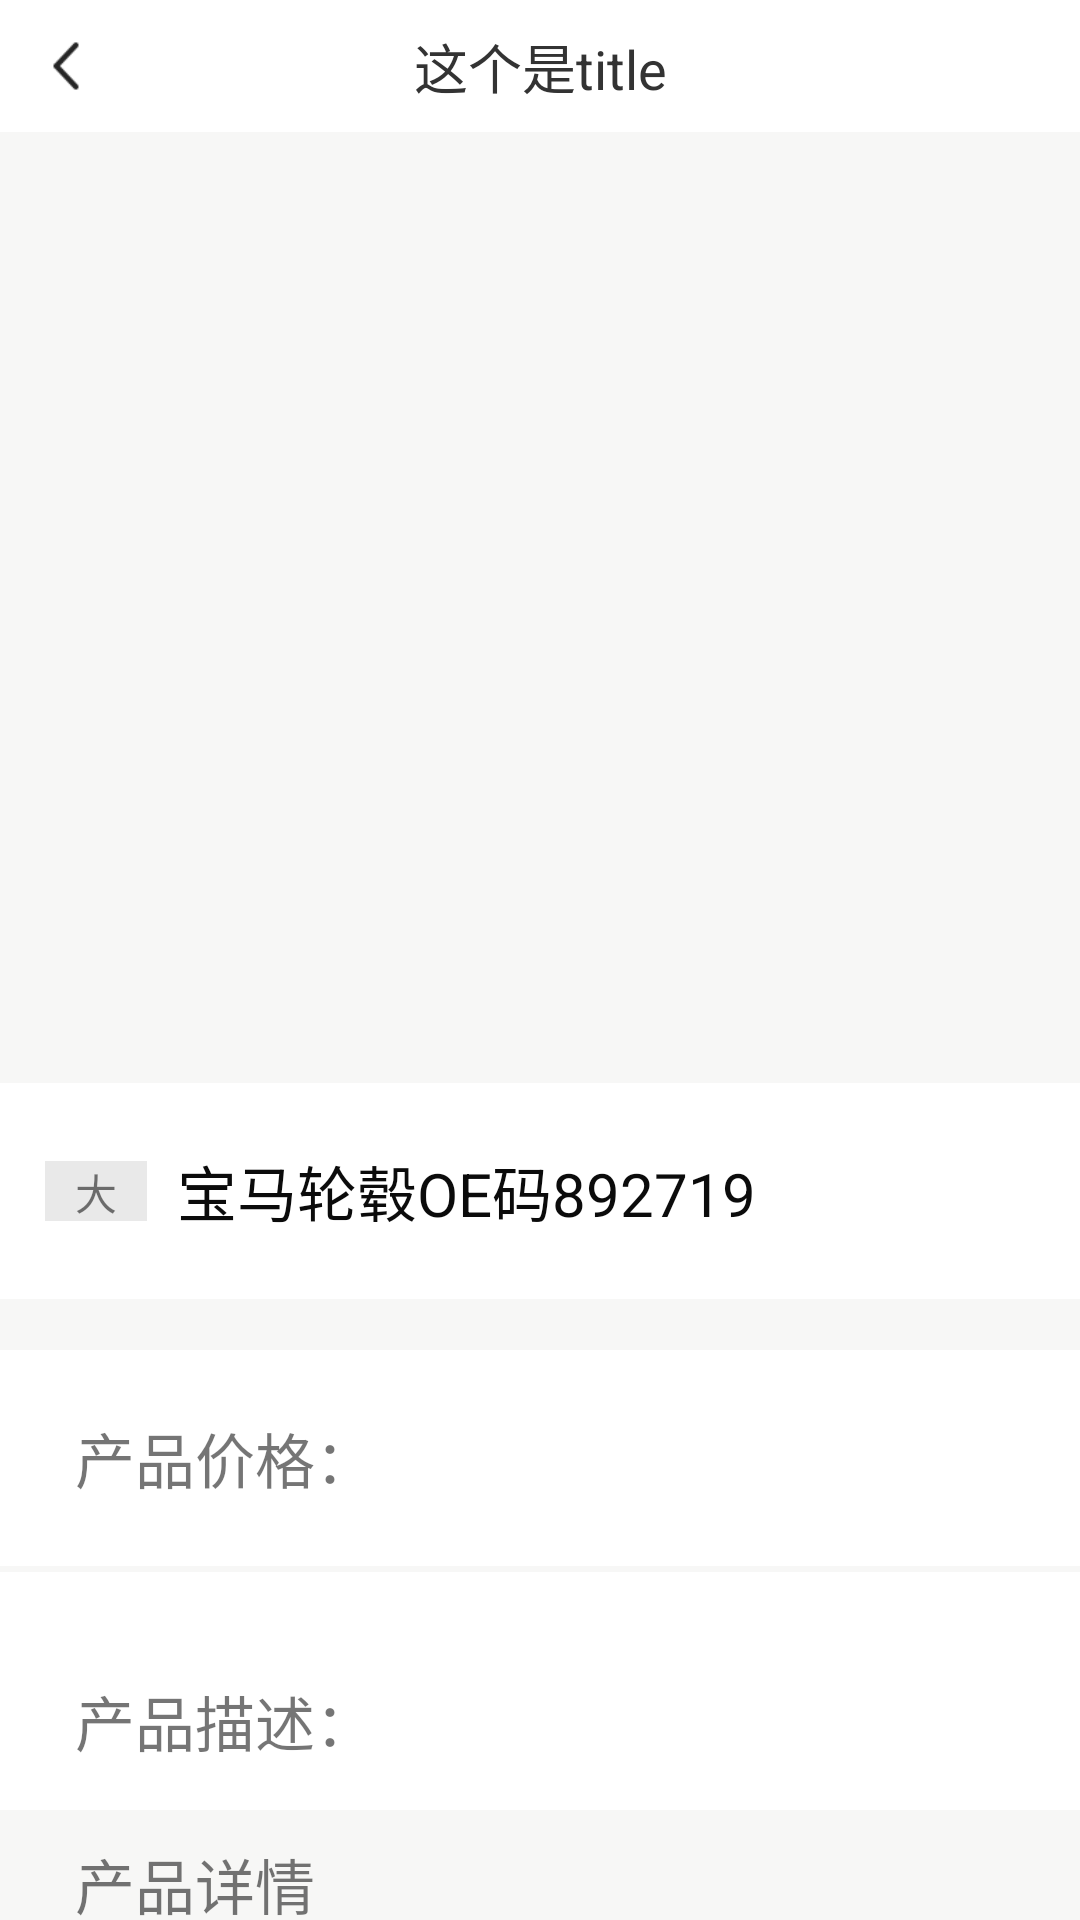

Reconstruct the res/layout file that produces this screen, plus the resources it refers to.
<!-- AndroidManifest.xml: application theme AppTheme -->
<!-- res/layout/activity_product_detail.xml -->
<?xml version="1.0" encoding="utf-8"?>
<LinearLayout xmlns:android="http://schemas.android.com/apk/res/android"
    android:layout_width="match_parent"
    android:layout_height="match_parent"
    android:background="@color/common_bg"
    android:orientation="vertical">

    <include layout="@layout/activity_common_head" />


    <androidx.core.widget.NestedScrollView
        android:layout_width="match_parent"
        android:layout_height="match_parent">

        <LinearLayout
            android:layout_width="match_parent"
            android:layout_height="wrap_content"
            android:orientation="vertical">


            <androidx.viewpager.widget.ViewPager
                android:id="@+id/vpImageList"
                android:layout_width="match_parent"
                android:layout_height="300dp" />


            <ImageView
                android:id="@+id/ivCarImg"
                android:layout_width="match_parent"
                android:layout_height="300dp"
                android:background="@color/white"
                android:visibility="gone" />


            <LinearLayout
                android:layout_width="match_parent"
                android:layout_height="72dp"
                android:layout_marginTop="17dp"
                android:background="@color/white"
                android:gravity="center_vertical"
                android:orientation="horizontal">

                <TextView
                    android:id="@+id/tvSubTitle"
                    android:layout_width="wrap_content"
                    android:layout_height="20dp"
                    android:layout_marginLeft="15dp"
                    android:background="@color/bg_product"
                    android:paddingLeft="10dp"
                    android:paddingRight="10dp"
                    android:text="大" />


                <TextView
                    android:id="@+id/tvCarName"
                    android:layout_width="wrap_content"
                    android:layout_height="wrap_content"
                    android:layout_marginLeft="10dp"
                    android:text="宝马轮毂OE码892719"
                    android:textColor="@color/text_color_b"
                    android:textSize="@dimen/text_size_xxxl" />


            </LinearLayout>


            <LinearLayout
                android:layout_width="match_parent"
                android:layout_height="72dp"
                android:layout_marginTop="17dp"
                android:background="@color/white"
                android:gravity="center_vertical"
                android:orientation="horizontal">

                <TextView
                    android:layout_width="wrap_content"
                    android:layout_height="wrap_content"
                    android:layout_marginLeft="15dp"
                    android:paddingLeft="10dp"
                    android:paddingRight="10dp"
                    android:text="产品价格："
                    android:textSize="@dimen/text_size_xxxl" />


                <TextView
                    android:id="@+id/tvCarPrice"
                    android:layout_width="wrap_content"
                    android:layout_height="wrap_content"
                    android:layout_marginLeft="10dp"
                    android:textColor="@color/text_color_b"
                    android:textSize="@dimen/text_size_xxxl" />


            </LinearLayout>


            <LinearLayout
                android:layout_width="match_parent"
                android:layout_height="wrap_content"
                android:layout_marginTop="2dp"
                android:background="@color/white"
                android:gravity="top"
                android:padding="15dp"
                android:orientation="horizontal">

                <TextView
                    android:layout_marginTop="20dp"
                    android:layout_width="wrap_content"
                    android:layout_height="wrap_content"
                    android:paddingLeft="10dp"
                    android:paddingRight="10dp"
                    android:text="产品描述："
                    android:textSize="@dimen/text_size_xxxl" />


                <TextView
                    android:layout_marginTop="20dp"
                    android:id="@+id/tvCarDescription"
                    android:layout_width="match_parent"
                    android:layout_height="wrap_content"
                    android:layout_marginLeft="10dp"
                    android:textColor="@color/text_color_b"
                    android:textSize="@dimen/text_size_xxxl" />


            </LinearLayout>

            <TextView
                android:layout_width="match_parent"
                android:layout_height="wrap_content"
                android:layout_marginLeft="15dp"
                android:layout_marginTop="10dp"
                android:paddingLeft="10dp"
                android:paddingRight="10dp"
                android:text="产品详情"
                android:textSize="@dimen/text_size_xxxl" />


            <androidx.recyclerview.widget.RecyclerView
                android:id="@+id/rvProductDetail"
                android:layout_width="match_parent"
                android:layout_height="match_parent"
                android:layout_marginLeft="15dp"
                android:layout_marginTop="10dp"
                android:layout_marginRight="15dp" />

        </LinearLayout>

    </androidx.core.widget.NestedScrollView>


</LinearLayout>
<!-- res/layout/activity_common_head.xml (included above) -->
<?xml version="1.0" encoding="utf-8"?>
<androidx.constraintlayout.widget.ConstraintLayout xmlns:android="http://schemas.android.com/apk/res/android"
    xmlns:app="http://schemas.android.com/apk/res-auto"
    android:orientation="vertical"
    android:layout_width="match_parent"
    android:background="@color/white"
    android:layout_height="@dimen/common_title_height">

    <ImageView
        android:id="@+id/ivBack"
        android:layout_width="@dimen/common_title_height"
        android:paddingLeft="10dp"
        android:paddingRight="10dp"
        android:src="@drawable/icon_back"
        app:layout_constraintLeft_toLeftOf="parent"
        android:layout_height="match_parent"/>

    <TextView
        android:id="@+id/tvTitle"
        android:text="这个是title"
        android:gravity="center"
        android:textColor="@color/text_color_black"
        app:layout_constraintTop_toTopOf="parent"
        app:layout_constraintBottom_toBottomOf="parent"
        android:textSize="@dimen/text_size_xxl"
        android:layout_width="match_parent"
        android:layout_height="wrap_content"/>

    <TextView
        android:id="@+id/tvMore"
        android:text="提问"
        android:visibility="gone"
        android:gravity="center"
        android:textColor="@color/text_color_normal"
        android:textSize="@dimen/text_size_l"
        android:layout_width="wrap_content"
        android:paddingLeft="15dp"
        android:paddingRight="15dp"
        app:layout_constraintRight_toRightOf="parent"
        android:layout_height="match_parent"/>


</androidx.constraintlayout.widget.ConstraintLayout>
<!-- resources referenced by this layout -->
<resources>
  <color name="bg_product">#E9E9E9</color>
  <color name="common_bg">#F7F7F6</color>
  <color name="text_color_b">#0B0B0B</color>
  <color name="text_color_black">#333333</color>
  <color name="text_color_normal">#666666</color>
  <color name="white">#ffffff</color>
  <dimen name="common_title_height">44dp</dimen>
  <dimen name="text_size_l">14sp</dimen>
  <dimen name="text_size_xxl">18sp</dimen>
  <dimen name="text_size_xxxl">20sp</dimen>
  <!-- drawable icon_back: png bitmap (drawable-xhdpi, 678 bytes) -->
  <style name="AppTheme" parent="Theme.AppCompat.Light.DarkActionBar">
          
          <item name="colorPrimary">@color/colorPrimary</item>
          <item name="colorPrimaryDark">@color/colorPrimaryDark</item>
          <item name="colorAccent">@color/colorAccent</item>
          <item name="windowActionBar">false</item>
          <item name="windowNoTitle">true</item>
      </style>
  <color name="colorPrimary">#008577</color>
  <color name="colorPrimaryDark">#00574B</color>
  <color name="colorAccent">#D81B60</color>
</resources>
